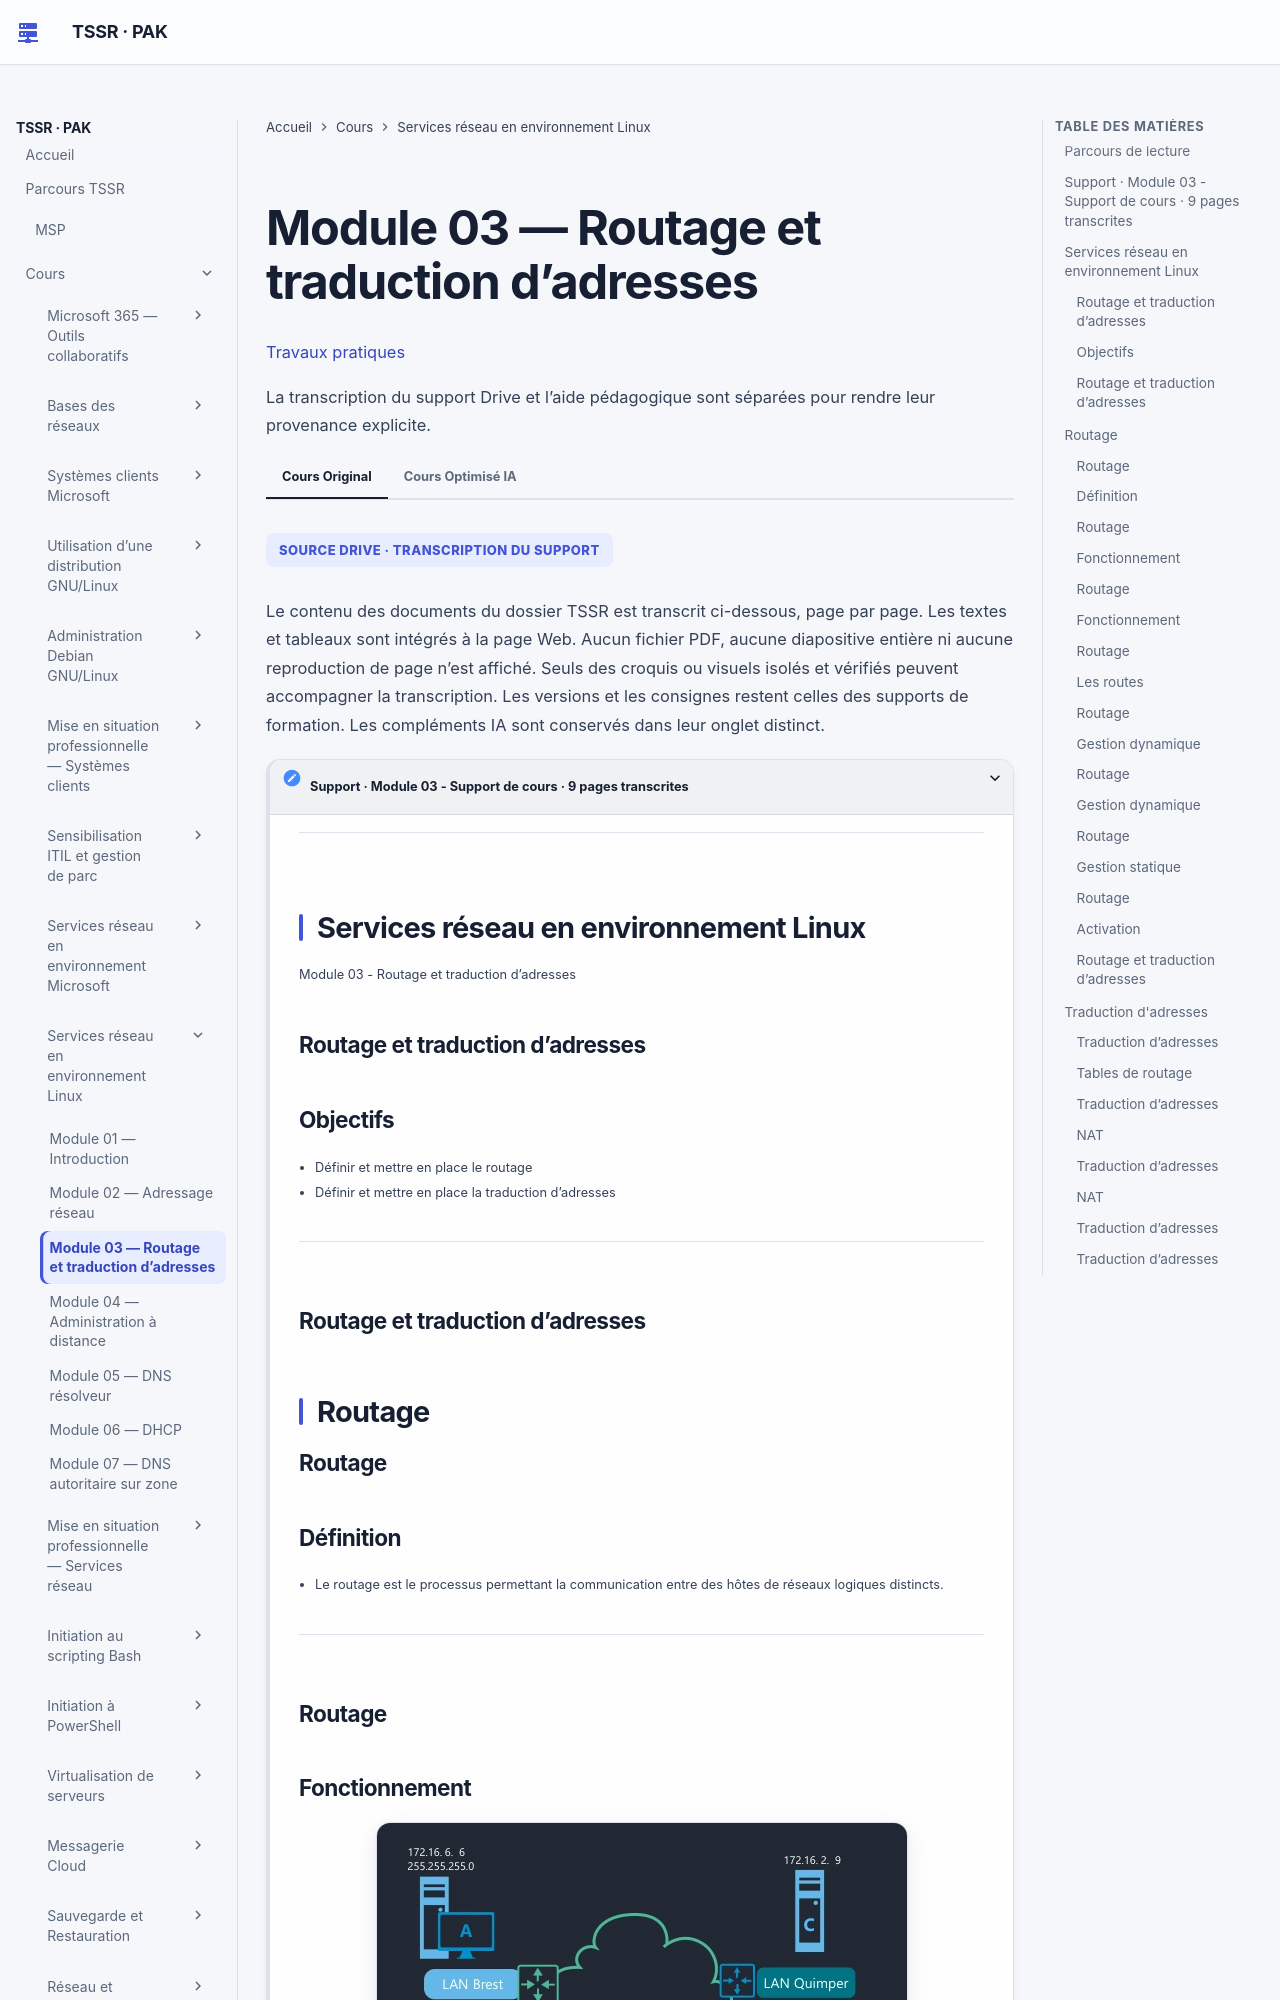

repository: sk34pk25/tssr-cours · page: modules/15-services-reseau-en-environnement-linux/module-03-routage-et-traduction-d-adresses/index.html · generator: mkdocs

# Module 03 — Routage et traduction d’adresses

[Travaux pratiques](../../tp/services-reseau-linux/module-03/index.md)

Les parties ci-dessous reprennent le cours original, dans le même ordre. Les encadrés et les schémas répètent ses formulations.

## Parcours de lecture

1. Support · Module 03 - Support de cours · 9 pages transcrites
2. Services réseau en environnement Linux
3. Routage
4. Traduction d'adresses
5. *
6. *
7. *
8. *
9. Routage
10. Énoncé
11. Etape 2 - Configuration IPv4 du réseau de RouTux
12. Intégration d’un routeur NAT sous pfSense
13. Énoncé
14. Routage
15. Solution
16. Etape 2 - Configuration IPv4 du réseau de RouTux
17. Intégration d’un routeur NAT sous pfSense
18. Solution

**Visuel externe**

```mermaid
flowchart TD
    N1["Support · Module 03 - Support de cours · 9 pages transcrites"]
    N2["Services réseau en environnement Linux"]
    N3["Routage"]
    N4["Traduction d'adresses"]
    N5["*"]
    N6["*"]
    N7["*"]
    N8["*"]
    N10["Routage"]
    N11["Énoncé"]
    N12["Etape 2 - Configuration IPv4 du réseau de RouTux"]
    N1 --> N2
    N2 --> N3
    N3 --> N4
    N4 --> N5
    N5 --> N6
    N6 --> N7
    N7 --> N8
    N8 --> N10
    N10 --> N11
    N11 --> N12
```

SOURCE DRIVE · TRANSCRIPTION DU SUPPORT

Le contenu des documents du dossier TSSR est transcrit ci-dessous, page par page. Les textes et tableaux sont intégrés à la page Web. Aucun fichier PDF, aucune diapositive entière ni aucune reproduction de page n’est affiché. Seuls des croquis ou visuels isolés et vérifiés peuvent accompagner la transcription. Les versions et les consignes restent celles des supports de formation. Les compléments IA sont conservés dans leur onglet distinct.

## Support · Module 03 - Support de cours · 9 pages transcrites

## Services réseau en environnement Linux

!!! note "À retenir"
    Module 03 - Routage et traduction d’adresses

Module 03 - Routage et traduction d’adresses

### Routage et traduction d’adresses

### Objectifs

!!! note "À retenir"
    Définir et mettre en place le routage Définir et mettre en place la traduction d’adresses

- Définir et mettre en place le routage
- Définir et mettre en place la traduction d’adresses
